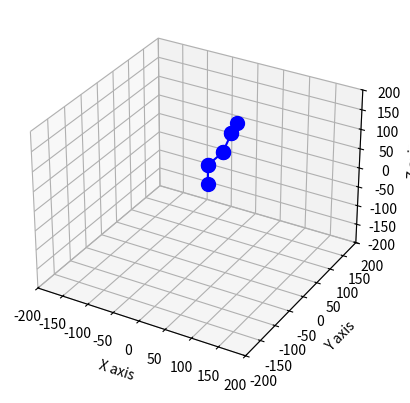

This figure's Python source:
from matplotlib import pyplot as plt
from matplotlib import animation
import mpl_toolkits.mplot3d.axes3d as p3
import math
import numpy as np
import time


class Drawing:
    def __init__(self):

        self.fig = plt.figure()
        self.ax = self.fig.add_subplot(111, projection='3d')

        self.ax.set_xlim(-200, 200)
        self.ax.set_ylim(-200, 200)
        self.ax.set_zlim(-200, 200)
        self.ax.set_xlabel('X axis')
        self.ax.set_ylabel('Y axis')
        self.ax.set_zlabel('Z axis')

        self.xCoordinates = np.array([])
        self.yCoordinates = np.array([])
        self.zCoordinates = np.array([])

        self.ax.set_axis_on()


class Arm:
    def __init__(self, points, bend_axis):

        self.points = points
        self.bend_axis = bend_axis

    def rotation_axis(self):
        x = self.points[1][0] - self.points[0][0]
        y = self.points[1][1] - self.points[0][1]
        z = self.points[1][2] - self.points[0][2]
        mag = math.sqrt(x*x+y*y+z*z)
        return [x/mag, y/mag, z/mag]




def create_rotation_matrix(u, theta):
    ux = u[0]
    uy = u[1]
    uz = u[2]
    rotation_matrix = [
        [math.cos(theta) + ux * ux * (1 - math.cos(theta)), ux * uy * (1 - math.cos(theta)) - uz * math.sin(theta),
         ux * uz * (1 - math.cos(theta)) + uy * math.sin(theta)],
        [uy * ux * (1 - math.cos(theta)) + uz * math.sin(theta), math.cos(theta) + uy * uy * (1 - math.cos(theta)),
         uy * uz * (1 - math.cos(theta)) - ux * math.sin(theta)],
        [uz * ux * (1 - math.cos(theta)) - uy * math.sin(theta),
         uz * uy * (1 - math.cos(theta)) + ux * math.sin(theta), math.cos(theta) + uz * uz * (1 - math.cos(theta))]]
    return rotation_matrix


def rotation_axis(u):
    x = u[0]
    y = u[1]
    z = u[2]
    mag = math.sqrt(x*x+y*y+z*z)
    return [x/mag, y/mag, z/mag]

    # def end(self):
    #     temp = [0, 0, 0]
    #     for i in range(0, len(self.base)):
    #         temp[i] = self.base[i] + self.bendaxis[i] * self.length
    #     return temp


# class armSimulation:
#     def __init__(self):
#
#
#         self.rotateRightX = False
#         self.rotateLeftX = False
#         self.rotateUp = False
#         self.rotateDown = False
#
#                                     # x y z
#         self.armLower = np.array([[10, 10, 10], [10, 10, 40]])
#         self.armMiddle = np.array([[10, 10, 40], [10, 20, 80]])
#         self.armUpper = np.array([[10, 20, 80], [10, 30, 120]])
#
#         self.xCoordinates = np.array([])
#         self.yCoordinates = np.array([])
#         self.zCoordinates = np.array([])
#
#         self.fig = plt.figure()
#         self.ax = self.fig.add_subplot(111, projection='3d')
#
#         self.ax.set_xlim(0, 200)
#         self.ax.set_ylim(0, 200)
#         self.ax.set_zlim(0, 200)
#         self.ax.set_xlabel('X axis')
#         self.ax.set_ylabel('Y axis')
#         self.ax.set_zlabel('Z axis')
#
#         self.ax.set_axis_on()

# sim = armSimulation()
# scat, = plt.plot(sim.xCoordinates, sim.yCoordinates, sim.zCoordinates, '-bo', ms=10)

sim = Drawing()
# scat, = plt.plot(sim.xCoordinates, sim.yCoordinates, sim.zCoordinates, '-bo', ms=10)
scat, = plt.plot([], [], [], '-bo', ms=10)
scat2, = plt.plot([], [], [], '-bo', ms=10)

arm0 = Arm([[10, 10, 10], [10, 10, 60]], [1, 0, 0])
arm1 = Arm([[10, 10, 60], [10, 60, 60]], [1, 0, 0])
arm2 = Arm([[10, 60, 60], [10, 90, 90]], [1, 0, 0])
arm3 = Arm([[10, 90, 90], [20, 90, 120]], [1, 0, 0])

arms = [arm0, arm1, arm2, arm3]#,arm1,arm2]

arm_n = 0
rotation = 0
bend = 0
def simData():
    global arms
    global input
    global arm_n
    global rotation
    global bend
    #yield sim.armLower, sim.armMiddle, sim.armUpper

    # arm_n = int(input("arm #"))
    # rotation = int(input("rotation degrees"))
    # bend = int(input("bend degrees"))

    if rotation != 0:
        print("rotation isnt zero!!")
        # print(arms[arm_n].points)

        matrix = create_rotation_matrix(arms[arm_n].rotation_axis(), rotation)
        print("rotating around ", arms[arm_n].rotation_axis())
        # arms[arm_n].bend_axis = (np.dot(np.array(arms[arm_n].bend_axis)-np.array(arms[arm_n].points)[0],
        #                              np.array(matrix))+np.array(arms[arm_n].points)[0]).tolist()
        # print(arms[arm_n].points)
        if len(arms)-1 > arm_n:
            for i in range(arm_n, len(arms)):
                arms[i].points = (np.dot(np.array(arms[i].points)-np.array(arms[arm_n].points)[0],
                                         np.array(matrix))+np.array(arms[arm_n].points)[0]).tolist()
                # arms[i].bend_axis = (np.dot(np.array(arms[i].bend_axis-np.array(arms[arm_n].points)[0]),
                #                             np.array(matrix))+np.array(arms[arm_n].points)[0]).tolist()
                arms[i].bend_axis = (np.dot(np.array(arms[i].bend_axis),
                                            np.array(matrix))).tolist()
                print("arm", i, " points = ", arms[i].points)
                print("arm", i, " bend_axis = ", arms[i].bend_axis)
    rotation = 0

    if bend != 0:
        print("bend isnt zero!!")
        print("len(arms) = ", len(arms))
        print("arm ", arm_n, " points", arms[arm_n].points)
        matrix = create_rotation_matrix(arms[arm_n].bend_axis, bend)
        temp = np.array(arms[arm_n].points)[0]
        if len(arms)-1 > arm_n:
            for i in range(arm_n+1, len(arms)):
                arms[i].points = (np.dot(np.array(arms[i].points) - temp,
                                         np.array(matrix)) + temp).tolist()
                print("arm ", i, " points", arms[i].points)
                arms[i].bend_axis = (np.dot(np.array(arms[i].bend_axis - temp),
                                            np.array(matrix)) + temp).tolist()
        arms[arm_n].points = (np.dot(np.array(arms[arm_n].points) - temp,
                                     np.array(matrix)) + temp).tolist()

        print("bend done")
        bend = 0

        # matrix = create_rotation_matrix(arms[arm_n].bend_axis, bend)
        # if len(arms) > arm_n:
        #     temp = np.array(arms[arm_n].points)[0] ;
        #     for i in range(arm_n, len(arms)):
        #         arms[i].points = (np.dot(np.array(arms[i].points)-np.array(arms[arm_n].points)[0],
        #                                  np.array(matrix))+np.array(arms[arm_n].points)[0]).tolist()
        #         arms[i].bend_axis = (np.dot(np.array(arms[i].bend_axis-np.array(arms[arm_n].points)[0]),
        #                                     np.array(matrix))+np.array(arms[arm_n].points)[0]).tolist()
        # arms[arm_n].points = (np.dot(np.array(arms[arm_n].points) - np.array(arms[arm_n].points)[0],
        #                              np.array(matrix)) + np.array(arms[arm_n].points)[0]).tolist()
        # bend = 0





    yield arms



def simPoints(simData):
    global scat

    x_coordinates = np.array([])
    y_coordinates = np.array([])
    z_coordinates = np.array([])
    for i in range(0, len(simData)):
        # print ("i: " + str(i))
        # print("simData" + str(simData[i].points))

        x_coordinates = np.append(x_coordinates, [simData[i].points[0][0], simData[i].points[1][0]])
        y_coordinates = np.append(y_coordinates, [simData[i].points[0][1], simData[i].points[1][1]])
        z_coordinates = np.append(z_coordinates, [simData[i].points[0][2], simData[i].points[1][2]])

    # print("x: " + str(x_coordinates))
    # print("axis: " + str(simData[0].rotation_axis()))
    # print ("y: " + str(y_coordinates))
    # print ("z: " + str(z_coordinates))
    scat.set_data(x_coordinates.tolist(),y_coordinates.tolist())
    #scat2.set
    scat.set_3d_properties(z_coordinates.tolist())

    # scat.set_data([simData[0].base[0],
    #                simData[0].end()[0]],
    #               [simData[0].base[1],
    #                simData[0].end()[1]])
    # scat.set_3d_properties([simData[0].base[2],
    #                         simData[0].end()[2]])

    # armLower, armMiddle, armUpper = simData[0], simData[1], simData[2]
    # sim.xCoordinates = np.array([])
    # sim.yCoordinates = np.array([])
    # sim.zCoordinates = np.array([])
    #
    # for i in armLower, armMiddle, armUpper:
    #     sim.xCoordinates = np.append(sim.xCoordinates, (i[0][0], i[1][0]))
    #     sim.yCoordinates = np.append(sim.yCoordinates, (i[0][1], i[1][1]))
    #     sim.zCoordinates = np.append(sim.zCoordinates, (i[0][2], i[1][2]))
    #
    # scat.set_data(sim.xCoordinates, sim.yCoordinates)
    # scat.set_3d_properties(sim.zCoordinates)
    return scat,

# ani = animation.FuncAnimation(sim.fig, simPoints, simData, blit=True, interval=10, repeat=True)

def press(event):
    global arm_n
    global rotation
    global bend
    if event.key == "up":
        arm_n = int(input("arm #"))
        rotation = math.pi/180*int(input("rotation degrees"))
        bend = math.pi/180*int(input("bend degrees"))

sim.fig.canvas.mpl_connect('key_press_event', press)
ani = animation.FuncAnimation(sim.fig, simPoints, simData, blit=True, interval=10, repeat=True)

plt.show()

